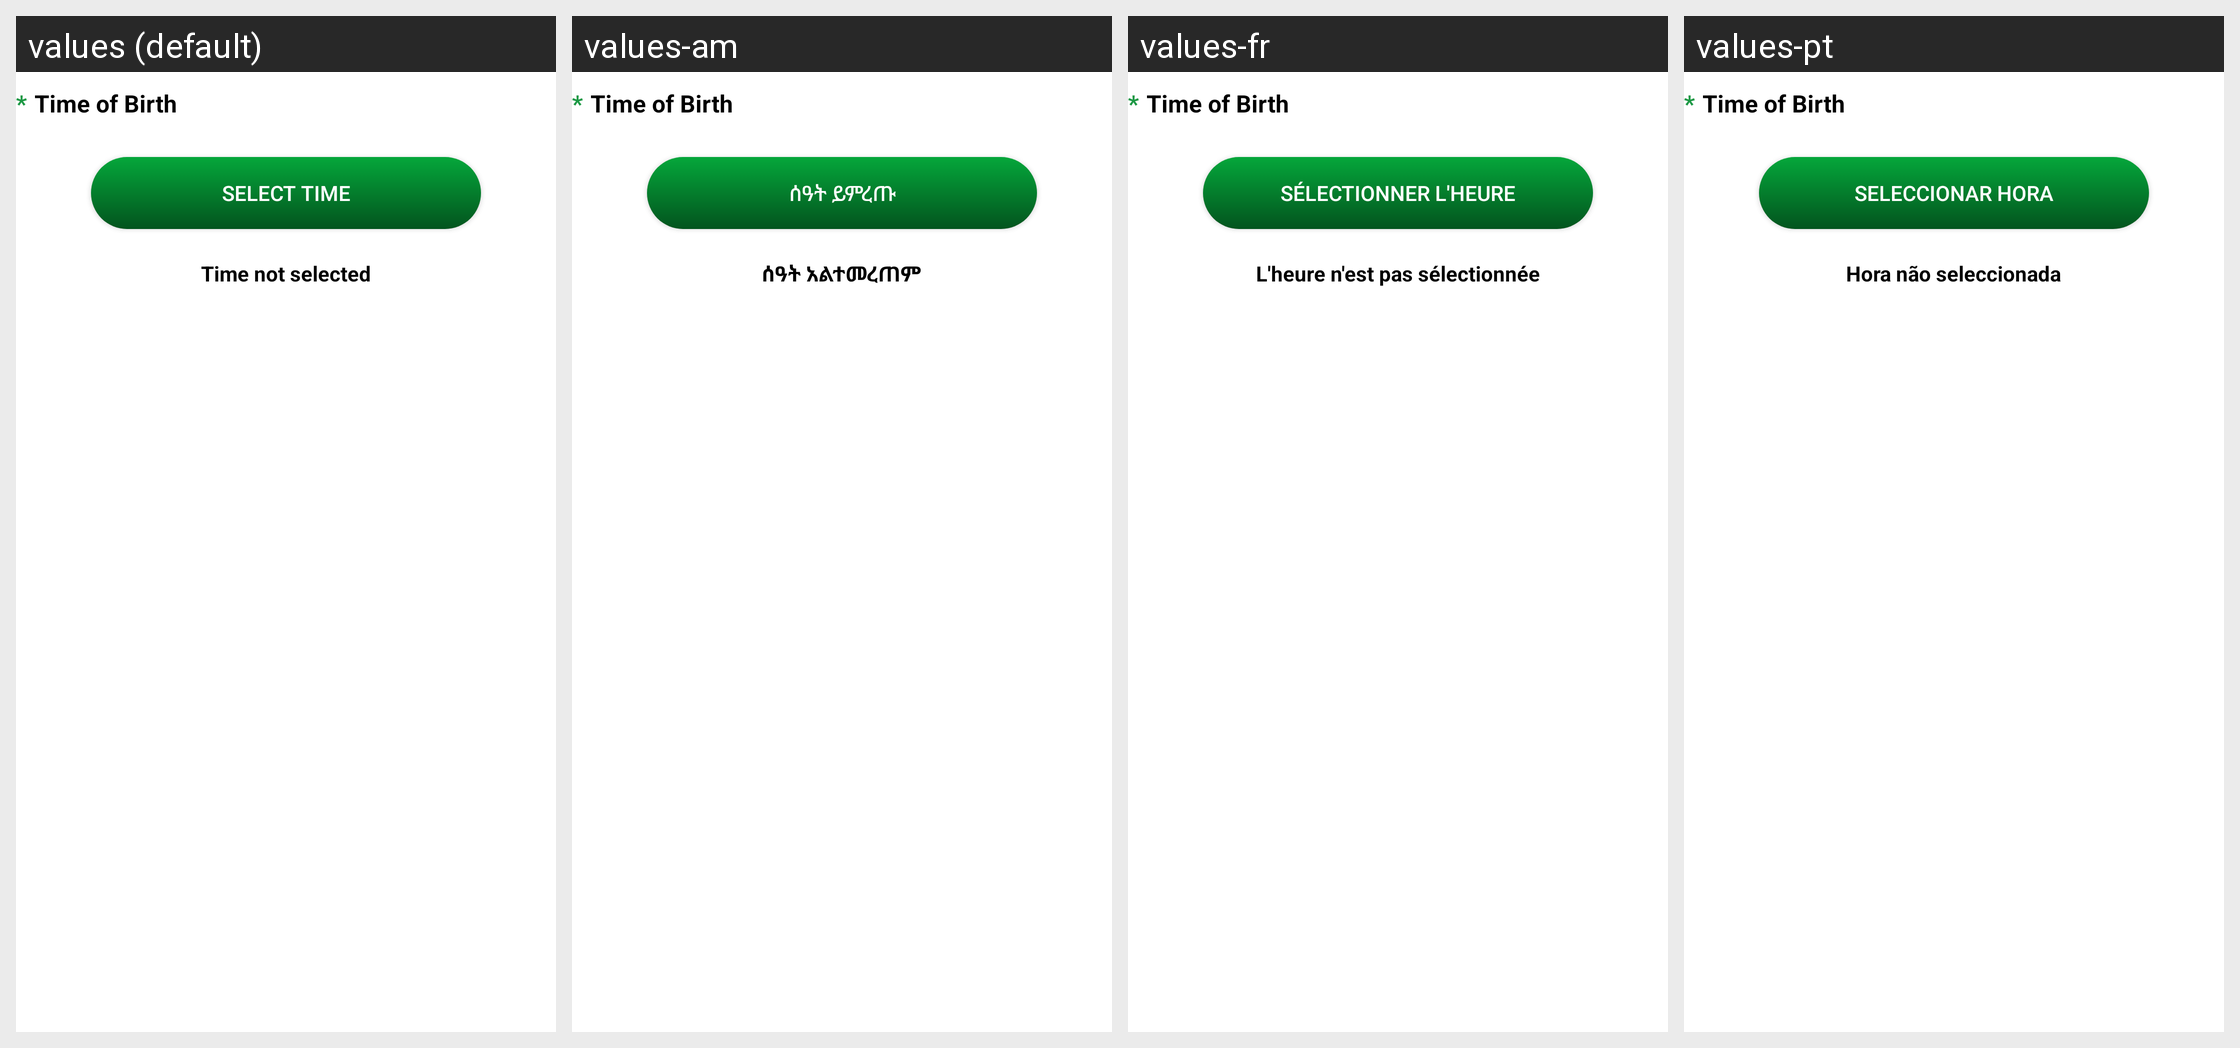

This grid shows one Android layout under several languages. Give, for every string resource on the screen, its name, the default text and each shown locale's text.
Android screen res/layout/column_time_item.xml rendered under 4 locales, left to right: values (default), values-am, values-fr, values-pt. Device: Nexus 5 (rendered at 1080×1920; each locale shown at half size, 540×960, under a caption strip naming it); theme Theme.MaterialComponents.DayNight.NoActionBar.
Strings drawn on this screen, with the default value and each locale's value (text and hints the layout hard-codes, and strings that could not be matched under every locale, appear in the picture but are not listed):

time_selector_button_lbl
  values: Select time
  values-am: ሰዓት ይምረጡ
  values-fr: Sélectionner l'heure
  values-pt: Seleccionar hora

time_selector_not_selected_lbl
  values: Time not selected
  values-am: ሰዓት አልተመረጠም
  values-fr: L'heure n'est pas sélectionnée
  values-pt: Hora não seleccionada
